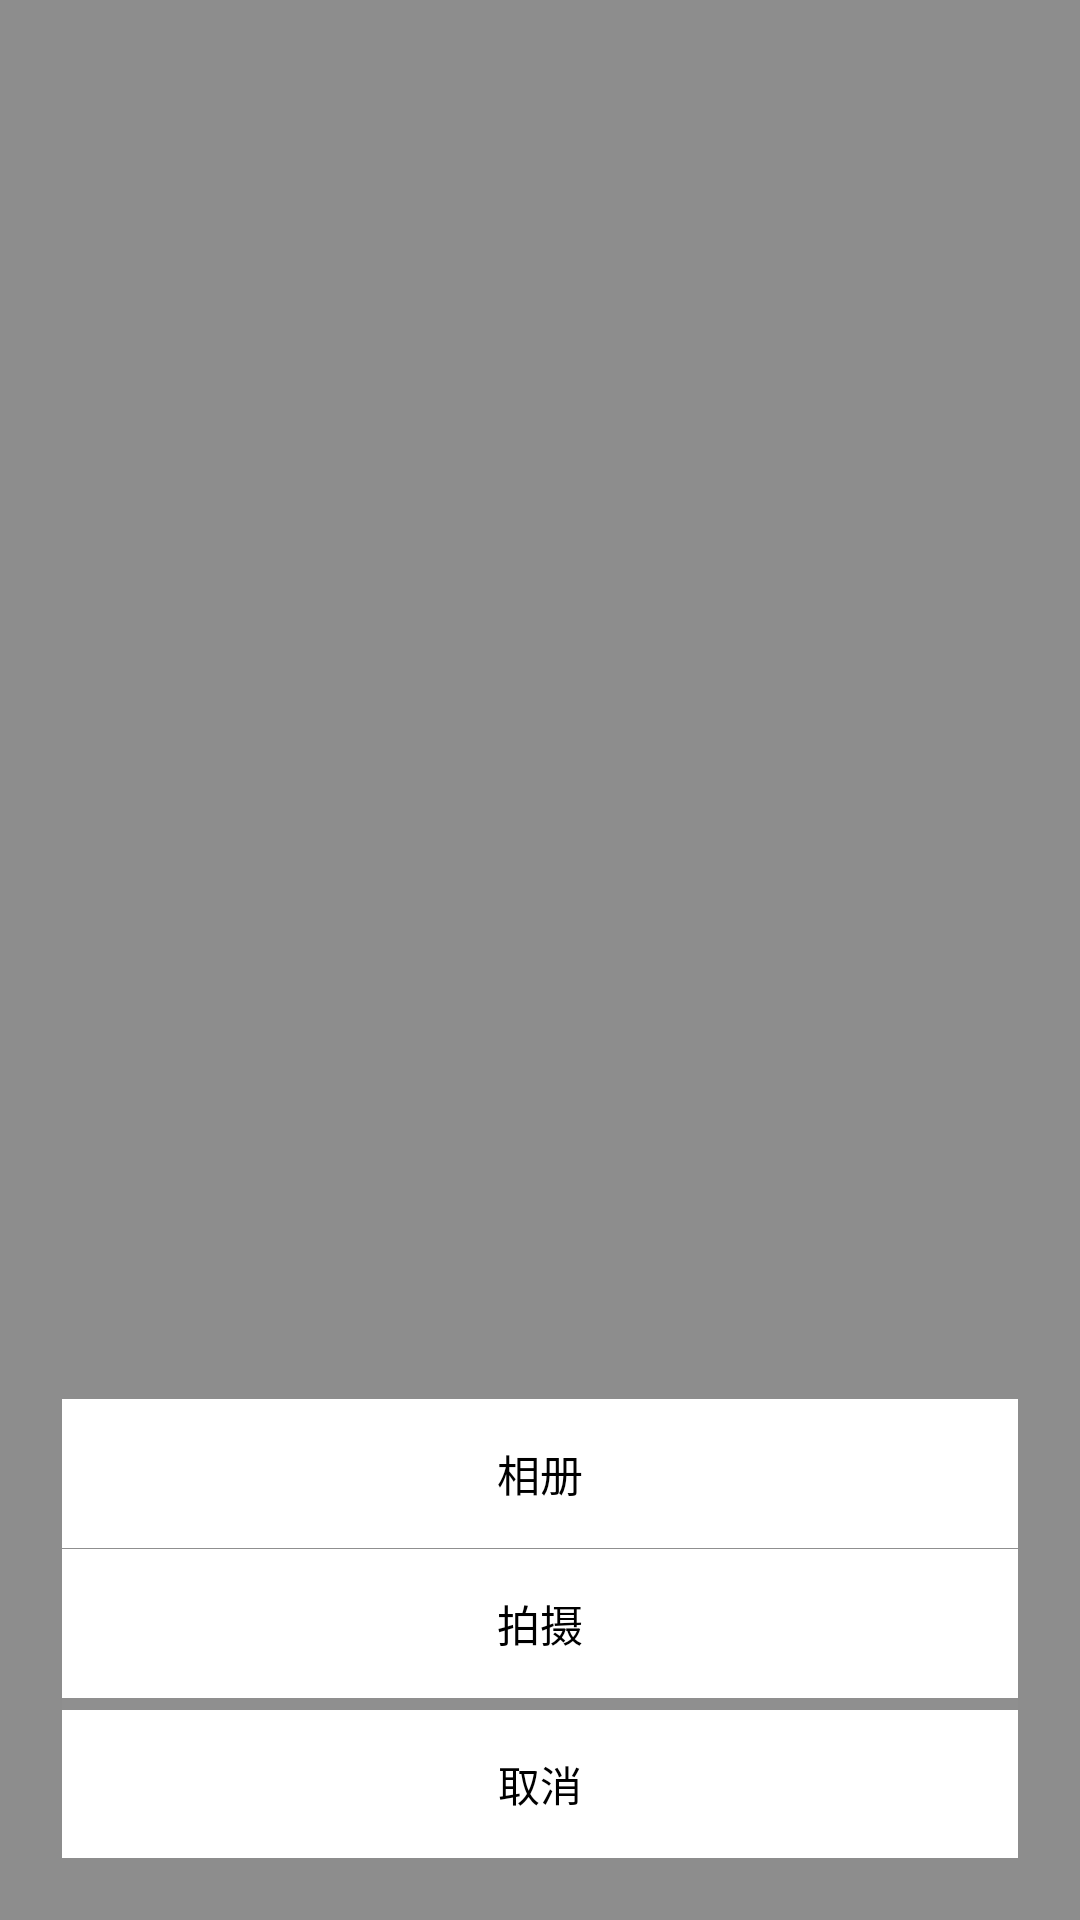

Android layout source for this screen:
<!-- AndroidManifest.xml: application theme AppTheme -->
<!-- res/layout/layout_popupwindow.xml -->
<LinearLayout xmlns:android="http://schemas.android.com/apk/res/android"
    android:id="@+id/linear_view_group"
    android:layout_width="match_parent"
    android:layout_height="match_parent">

    <LinearLayout
        android:layout_width="match_parent"
        android:layout_height="match_parent"
        android:background="@color/mid_transparent_black"
        android:gravity="bottom"
        android:orientation="vertical"
        android:padding="10pt">

        <LinearLayout
            android:layout_width="match_parent"
            android:layout_height="wrap_content"
            android:background="@color/white"
            android:orientation="vertical">

            <TextView
                android:id="@+id/tv_pop_album"
                android:layout_width="match_parent"
                android:layout_height="wrap_content"
                android:gravity="center"
                android:padding="7pt"
                android:text="相册"
                android:textColor="@color/black"
                android:textSize="7pt" />

            <View
                android:layout_width="match_parent"
                android:layout_height="0.2pt"
                android:background="@color/mid_transparent_black" />

            <TextView
                android:id="@+id/tv_pop_camera"
                android:layout_width="match_parent"
                android:layout_height="wrap_content"
                android:gravity="center"
                android:padding="7pt"
                android:text="拍摄"
                android:textColor="@color/black"
                android:textSize="7pt" />

            <View
                android:layout_width="match_parent"
                android:layout_height="2pt"
                android:background="@color/mid_transparent_black" />

            <TextView
                android:id="@+id/tv_pop_cancle"
                android:layout_width="match_parent"
                android:layout_height="wrap_content"
                android:background="@color/white"
                android:gravity="center"
                android:padding="7pt"
                android:text="取消"
                android:textColor="@color/black" />
        </LinearLayout>
    </LinearLayout>
</LinearLayout>
<!-- resources referenced by this layout -->
<resources>
  <color name="black">#000000</color>
  <color name="mid_transparent_black">#70000000</color>
  <color name="white">#FFFFFF</color>
  <style name="AppTheme" parent="MyThemeBlue">
          
          <item name="colorPrimary">@color/skyblue</item>
          <item name="colorPrimaryDark">@color/colorPrimaryDark</item>
          <item name="colorAccent">@color/colorAccent</item>
      </style>
  <style name="MyThemeBlue" parent="Theme.AppCompat.Light.NoActionBar">
  
          
          <item name="colorPrimary">@color/skyblue</item>
          <item name="colorPrimaryDark">@color/skyblue</item>
          <item name="colorAccent">@color/skyblue</item>
          
          
      </style>
  <color name="skyblue">#87CEEB</color>
  <color name="colorPrimaryDark">#303F9F</color>
  <color name="colorAccent">#FF4081</color>
</resources>
